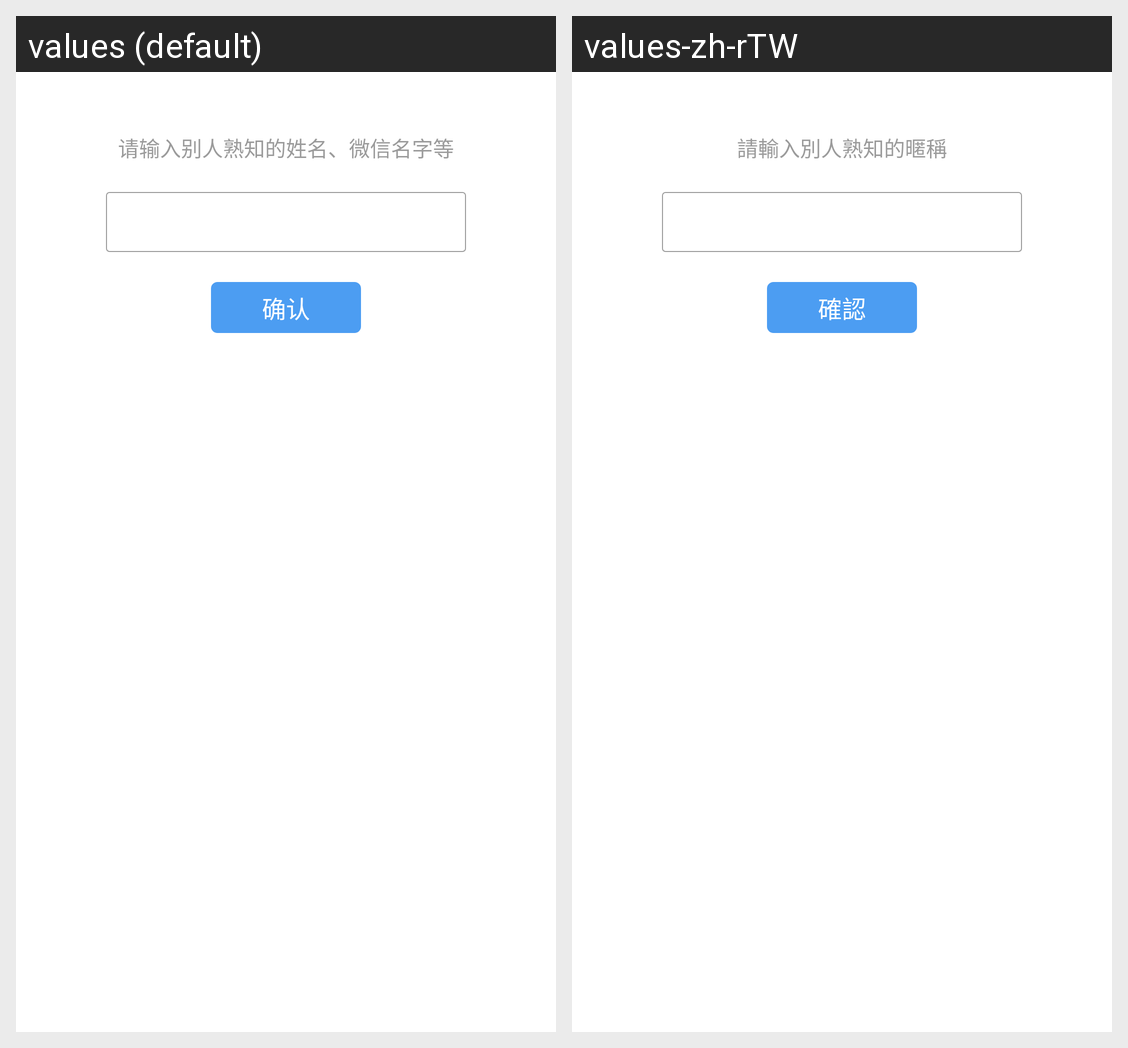

Translations of the strings shown on this Android screen, per locale in the grid:
Android screen res/layout/ipsmap_dialog_loc_share_name.xml rendered under 2 locales, left to right: values (default), values-zh-rTW. Device: Nexus 5 (rendered at 1080×1920; each locale shown at half size, 540×960, under a caption strip naming it); theme Theme.MaterialComponents.DayNight.NoActionBar.
Strings drawn on this screen, with the default value and each locale's value (text and hints the layout hard-codes, and strings that could not be matched under every locale, appear in the picture but are not listed):

ipsmap_input_name_or_id
  values: 请输入别人熟知的姓名、微信名字等
  values-zh-rTW: 請輸入別人熟知的暱稱

ipsmap_yes
  values: 确认
  values-zh-rTW: 確認
